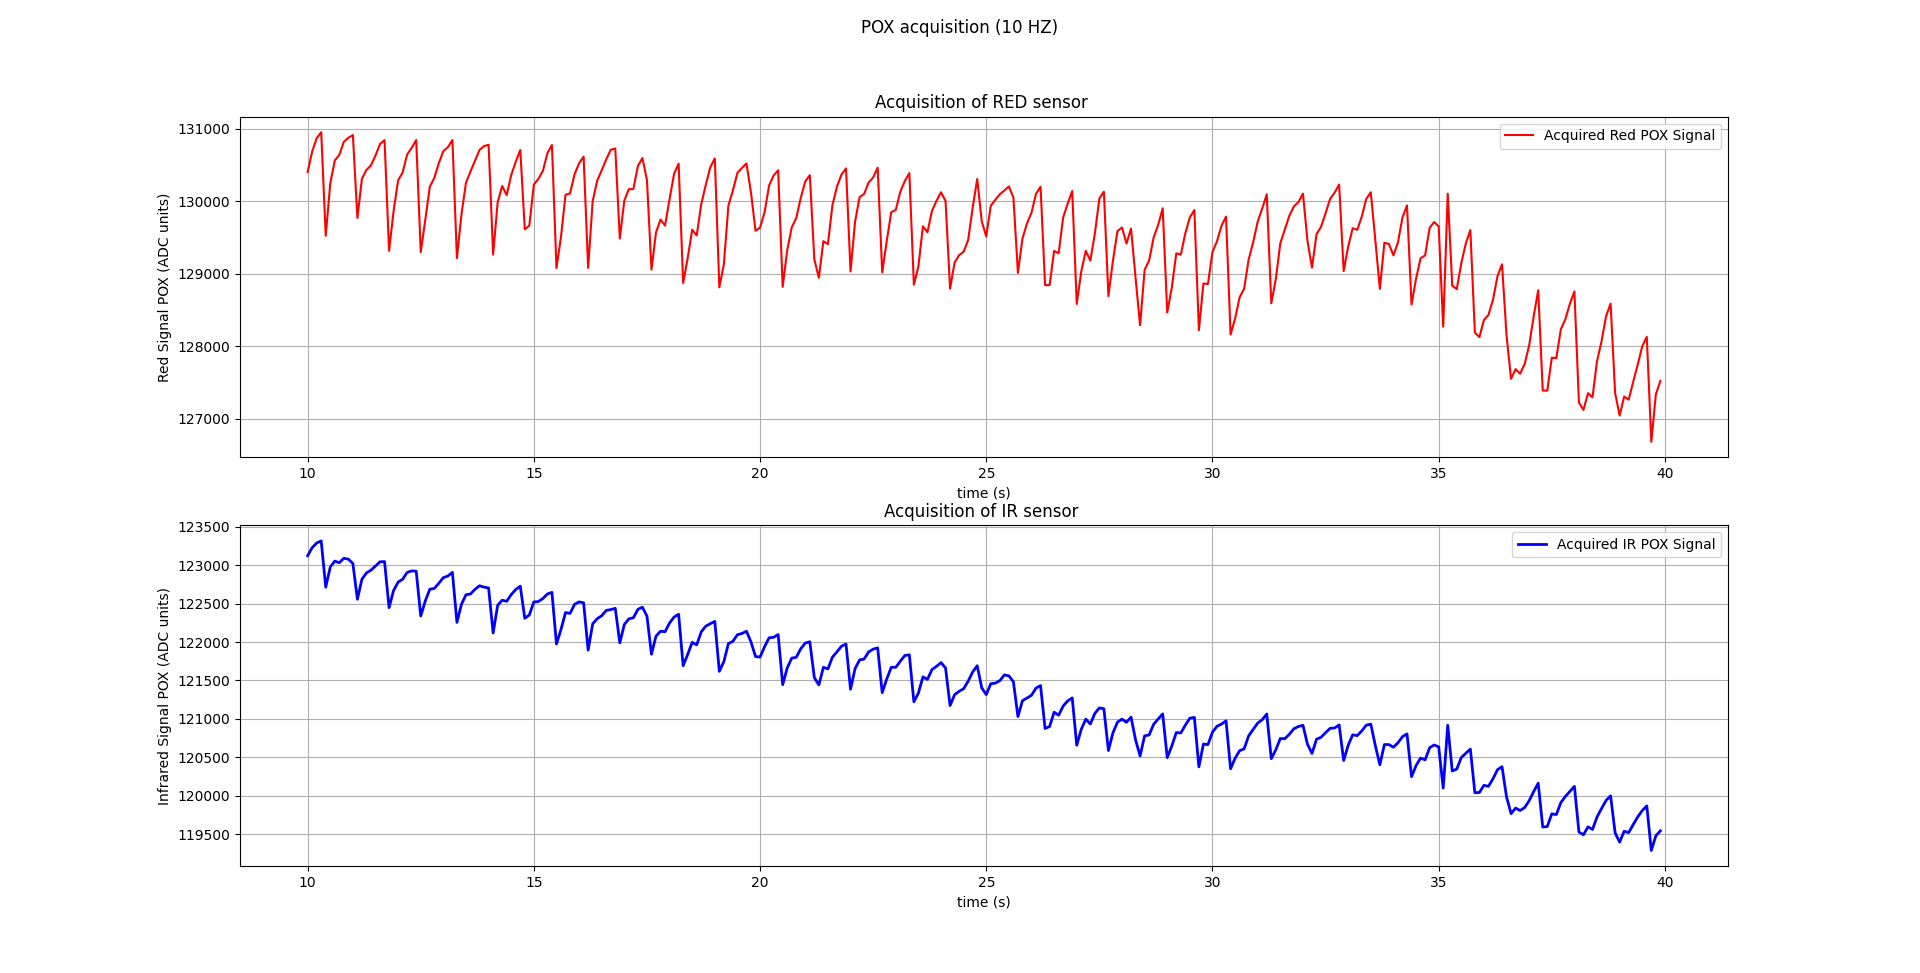

The file beside this chart, header and first rows:
2023-01-14 19:59:13.337073, 82225, 82210
2023-01-14 19:59:13.437099, 127972, 123167
2023-01-14 19:59:13.537097, 129745, 123215
2023-01-14 19:59:13.637106, 129830, 123242
2023-01-14 19:59:13.737111, 129794, 123238
2023-01-14 19:59:13.83711, 129700, 123213
2023-01-14 19:59:13.937131, 129766, 123229
2023-01-14 19:59:14.037142, 129839, 123282
2023-01-14 19:59:14.137147, 129918, 123329
2023-01-14 19:59:14.237143, 130012, 123378
2023-01-14 19:59:14.342876, 130085, 123405
2023-01-14 19:59:14.437124, 130145, 123430
2023-01-14 19:59:14.537128, 130198, 123444
2023-01-14 19:59:14.637136, 130263, 123467
2023-01-14 19:59:14.737145, 130262, 123449
2023-01-14 19:59:14.837152, 129314, 123080
2023-01-14 19:59:14.93723, 128759, 122869
2023-01-14 19:59:15.03712, 128841, 122902
2023-01-14 19:59:15.137135, 128998, 122959
2023-01-14 19:59:15.237163, 129160, 123042
2023-01-14 19:59:15.33714, 129347, 123113
2023-01-14 19:59:15.437143, 129401, 123141
2023-01-14 19:59:15.53715, 129325, 123099
2023-01-14 19:59:15.637132, 129333, 123079
2023-01-14 19:59:15.737138, 129455, 123143
2023-01-14 19:59:15.837137, 127026, 121879
2023-01-14 19:59:15.937136, 129835, 123269
2023-01-14 19:59:16.037142, 129977, 123313
2023-01-14 19:59:16.13716, 130058, 123344
2023-01-14 19:59:16.237126, 130145, 123382
2023-01-14 19:59:16.337119, 130218, 123402
2023-01-14 19:59:16.437165, 130296, 123424
2023-01-14 19:59:16.537136, 130372, 123449
2023-01-14 19:59:16.637154, 130453, 123483
2023-01-14 19:59:16.737149, 130021, 123302
2023-01-14 19:59:16.83712, 128919, 122883
2023-01-14 19:59:16.937124, 128790, 122837
2023-01-14 19:59:17.037146, 128962, 122898
2023-01-14 19:59:17.137139, 129092, 122961
2023-01-14 19:59:17.237136, 129271, 123025
2023-01-14 19:59:17.337148, 129434, 123083
2023-01-14 19:59:17.437118, 129455, 123070
2023-01-14 19:59:17.537126, 129392, 123047
2023-01-14 19:59:17.637138, 129417, 123063
2023-01-14 19:59:17.737132, 129488, 123080
2023-01-14 19:59:17.837142, 129515, 123119
2023-01-14 19:59:17.940976, 129648, 123163
2023-01-14 19:59:18.037126, 129868, 123230
2023-01-14 19:59:18.137127, 130081, 123304
2023-01-14 19:59:18.237122, 130221, 123342
2023-01-14 19:59:18.337126, 130276, 123368
2023-01-14 19:59:18.437127, 130569, 123443
2023-01-14 19:59:18.537117, 129176, 122887
2023-01-14 19:59:18.637131, 129371, 122971
2023-01-14 19:59:18.737127, 129642, 123100
2023-01-14 19:59:18.837108, 129635, 123080
2023-01-14 19:59:18.937106, 130058, 123215
2023-01-14 19:59:19.037107, 130444, 123332
2023-01-14 19:59:19.137164, 130598, 123370
2023-01-14 19:59:19.237106, 130753, 123393
2023-01-14 19:59:19.337107, 130486, 123282
... 534 more rows
